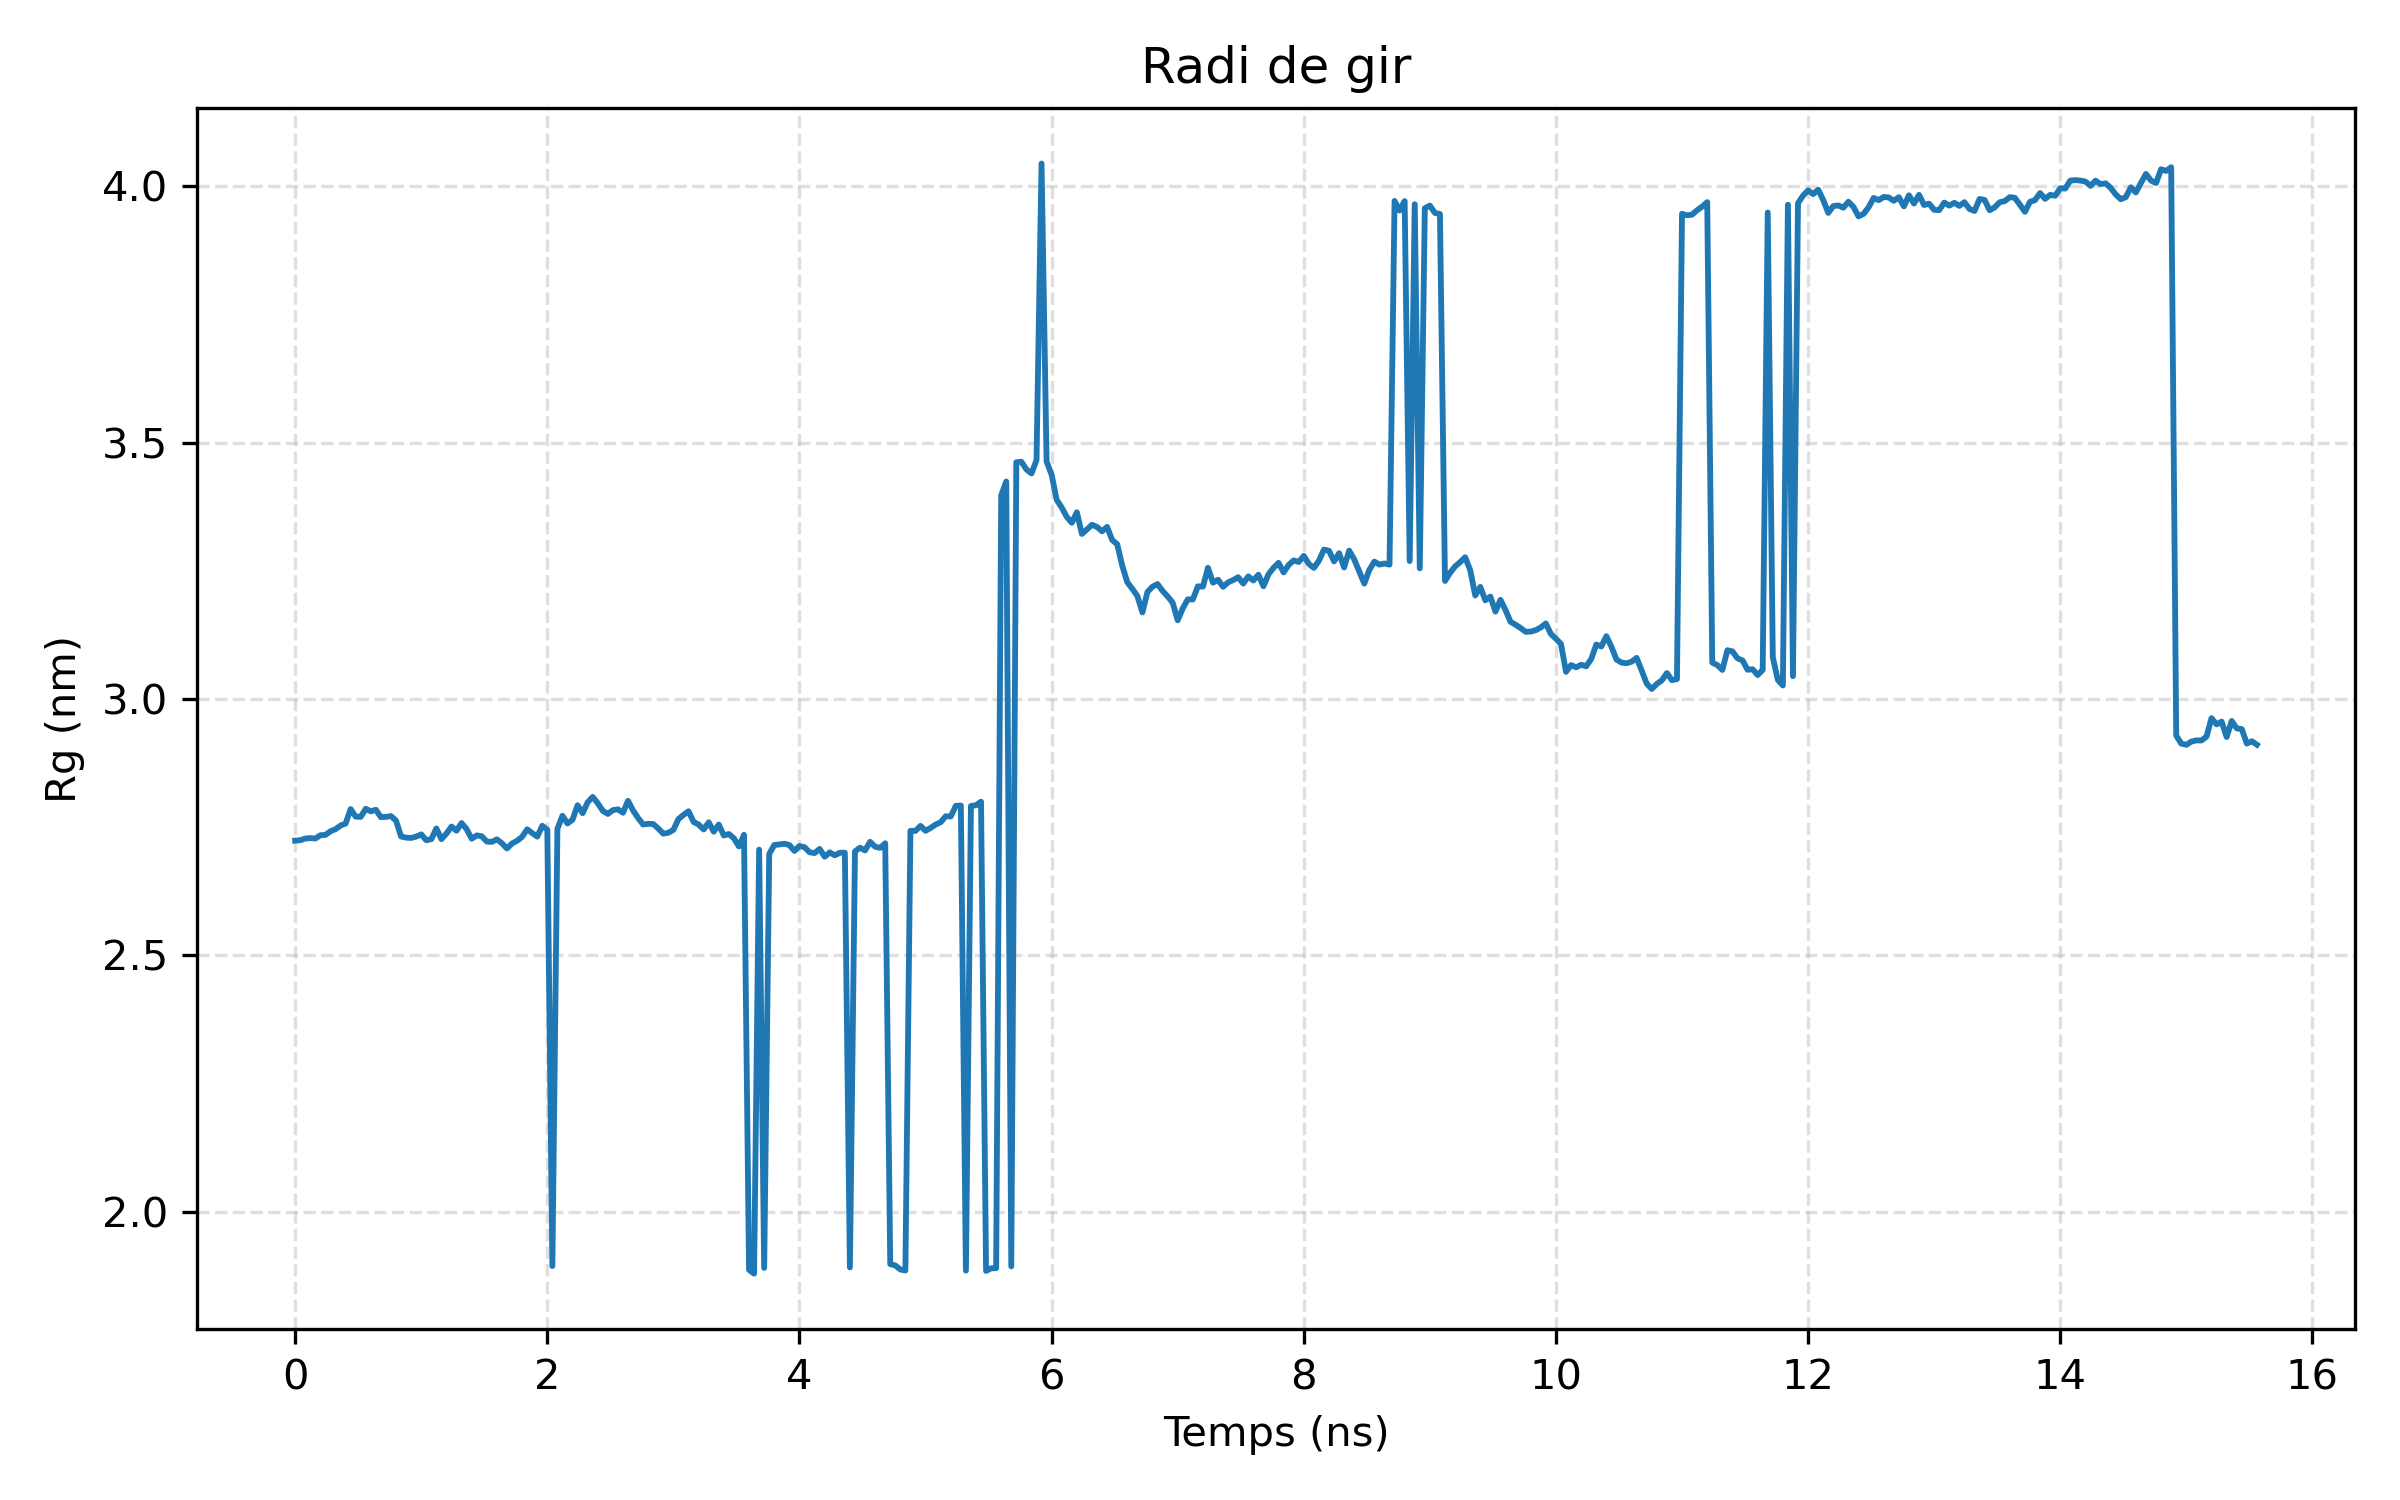

The data file committed next to this chart (first rows):
frame, time_ns, rg_nm
0, 0.0, 2.724
1, 0.04, 2.725
2, 0.08, 2.728
3, 0.12, 2.729
4, 0.16, 2.728
5, 0.2, 2.734
6, 0.24, 2.735
7, 0.28, 2.742
8, 0.32, 2.746
9, 0.36, 2.753
10, 0.4, 2.757
11, 0.44, 2.785
12, 0.48, 2.771
13, 0.52, 2.77
14, 0.56, 2.786
15, 0.6, 2.781
16, 0.64, 2.784
17, 0.68, 2.77
18, 0.72, 2.77
19, 0.76, 2.772
20, 0.8, 2.763
21, 0.84, 2.732
22, 0.88, 2.73
23, 0.92, 2.729
24, 0.96, 2.732
25, 1.0, 2.736
26, 1.04, 2.725
27, 1.08, 2.727
28, 1.12, 2.748
29, 1.16, 2.727
30, 1.2, 2.738
31, 1.24, 2.751
32, 1.28, 2.743
33, 1.32, 2.758
34, 1.36, 2.746
35, 1.4, 2.728
36, 1.44, 2.734
37, 1.48, 2.732
38, 1.52, 2.722
39, 1.56, 2.721
40, 1.6, 2.726
41, 1.64, 2.719
42, 1.68, 2.709
43, 1.72, 2.718
44, 1.76, 2.724
45, 1.8, 2.731
46, 1.84, 2.746
47, 1.88, 2.739
48, 1.92, 2.732
49, 1.96, 2.753
50, 2.0, 2.745
51, 2.04, 1.894
52, 2.08, 2.747
53, 2.12, 2.772
54, 2.16, 2.757
55, 2.2, 2.765
56, 2.24, 2.793
57, 2.28, 2.777
58, 2.32, 2.799
59, 2.36, 2.809
... 330 more rows
